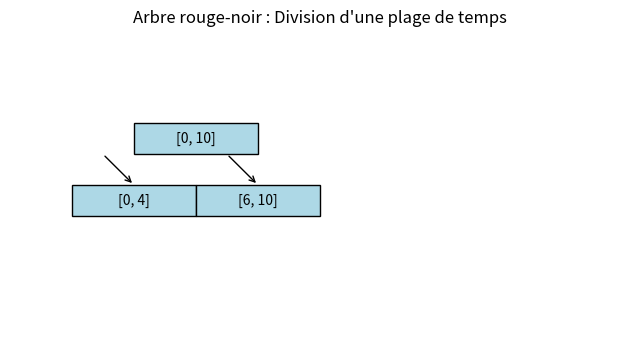

Source code (Python):
import matplotlib.pyplot as plt
from matplotlib.patches import Rectangle
 
fig, ax = plt.subplots(figsize=(8, 4))
 
def draw_tree(ax, x, y, width, height, label):
    rect = Rectangle((x, y), width, height, edgecolor='black', facecolor='lightblue')
    ax.add_patch(rect)
    ax.text(x + width / 2, y + height / 2, label, ha='center', va='center', fontsize=10)
 
draw_tree(ax, 0.2, 0.6, 0.2, 0.1, "[0, 10]")
draw_tree(ax, 0.1, 0.4, 0.2, 0.1, "[0, 4]")
draw_tree(ax, 0.3, 0.4, 0.2, 0.1, "[6, 10]")
 
ax.annotate("", xy=(0.2, 0.5), xytext=(0.15, 0.6),
            arrowprops=dict(arrowstyle="->", color="black"))
ax.annotate("", xy=(0.4, 0.5), xytext=(0.35, 0.6),
            arrowprops=dict(arrowstyle="->", color="black"))
 
ax.set_xlim(0, 1)
ax.set_ylim(0, 1)
ax.axis('off')
plt.title("Arbre rouge-noir : Division d'une plage de temps")
plt.show()